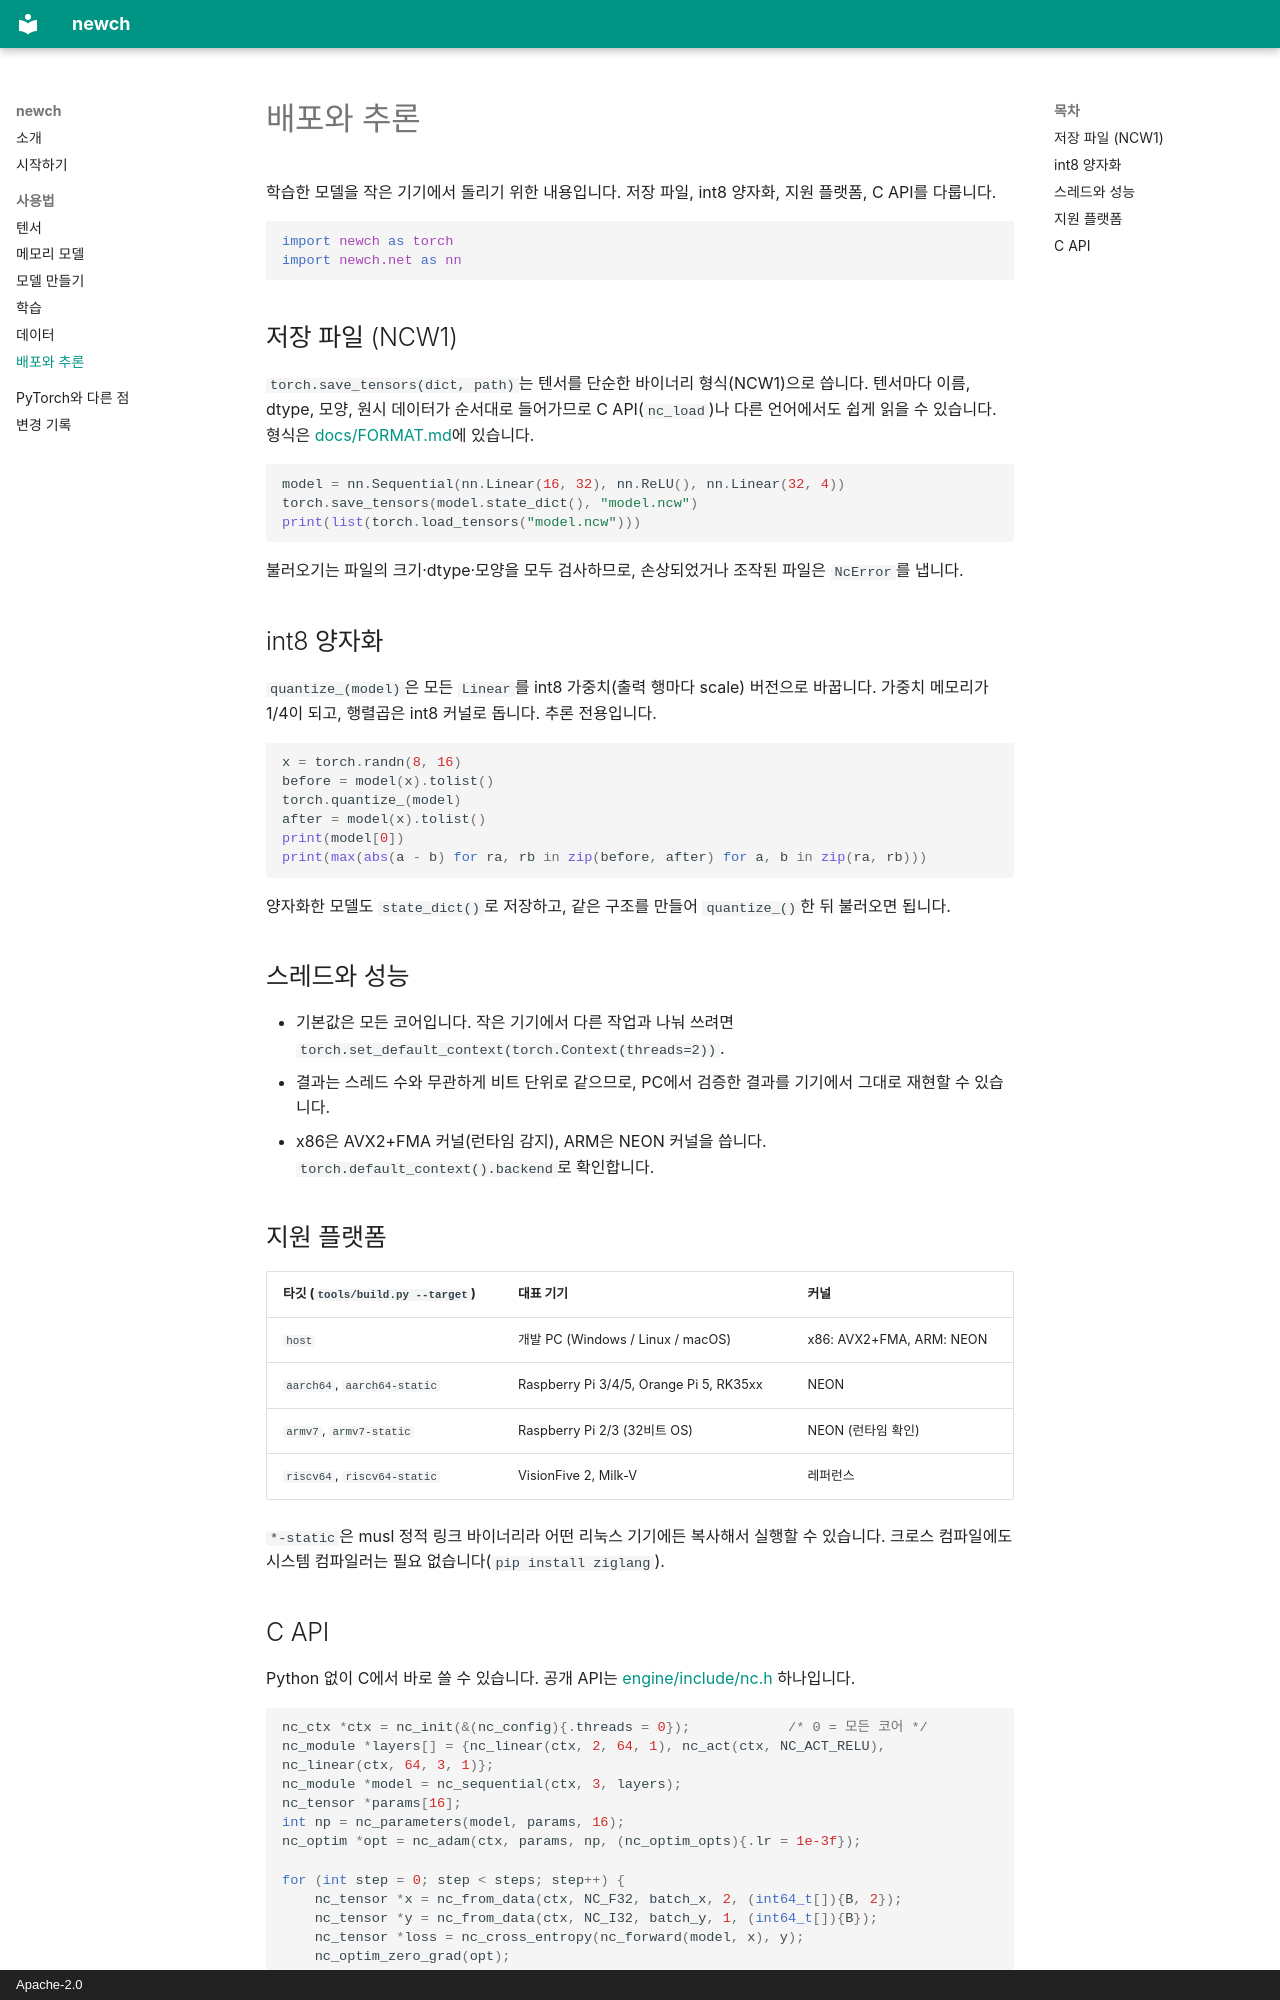

repository: dandmadp/newch · page: deploy/index.html · generator: mkdocs · copyright: Apache-2.0

# 배포와 추론

학습한 모델을 작은 기기에서 돌리기 위한 내용입니다. 저장 파일, int8 양자화, 지원 플랫폼, C API를 다룹니다.

```python
import newch as torch
import newch.net as nn
```

## 저장 파일 (NCW1)

`torch.save_tensors(dict, path)`는 텐서를 단순한 바이너리 형식(NCW1)으로 씁니다. 텐서마다
이름, dtype, 모양, 원시 데이터가 순서대로 들어가므로 C API(`nc_load`)나 다른 언어에서도 쉽게 읽을 수 있습니다.
형식은 [docs/FORMAT.md](https://github.com/dandmadp/newch/blob/main/docs/FORMAT.md)에 있습니다.

```python
model = nn.Sequential(nn.Linear(16, 32), nn.ReLU(), nn.Linear(32, 4))
torch.save_tensors(model.state_dict(), "model.ncw")
print(list(torch.load_tensors("model.ncw")))
```

불러오기는 파일의 크기·dtype·모양을 모두 검사하므로, 손상되었거나 조작된 파일은 `NcError`를 냅니다.

## int8 양자화

`quantize_(model)`은 모든 `Linear`를 int8 가중치(출력 행마다 scale) 버전으로 바꿉니다. 가중치 메모리가 1/4이 되고,
행렬곱은 int8 커널로 돕니다. 추론 전용입니다.

```python
x = torch.randn(8, 16)
before = model(x).tolist()
torch.quantize_(model)
after = model(x).tolist()
print(model[0])
print(max(abs(a - b) for ra, rb in zip(before, after) for a, b in zip(ra, rb)))
```

양자화한 모델도 `state_dict()`로 저장하고, 같은 구조를 만들어 `quantize_()`한 뒤 불러오면 됩니다.

## 스레드와 성능

- 기본값은 모든 코어입니다. 작은 기기에서 다른 작업과 나눠 쓰려면 `torch.set_default_context(torch.Context(threads=2))`.
- 결과는 스레드 수와 무관하게 비트 단위로 같으므로, PC에서 검증한 결과를 기기에서 그대로 재현할 수 있습니다.
- x86은 AVX2+FMA 커널(런타임 감지), ARM은 NEON 커널을 씁니다. `torch.default_context().backend`로 확인합니다.

## 지원 플랫폼

| 타깃 (`tools/build.py --target`) | 대표 기기 | 커널 |
|---|---|---|
| `host` | 개발 PC (Windows / Linux / macOS) | x86: AVX2+FMA, ARM: NEON |
| `aarch64`, `aarch64-static` | Raspberry Pi 3/4/5, Orange Pi 5, RK35xx | NEON |
| `armv7`, `armv7-static` | Raspberry Pi 2/3 (32비트 OS) | NEON (런타임 확인) |
| `riscv64`, `riscv64-static` | VisionFive 2, Milk-V | 레퍼런스 |

`*-static`은 musl 정적 링크 바이너리라 어떤 리눅스 기기에든 복사해서 실행할 수 있습니다. 크로스 컴파일에도 시스템
컴파일러는 필요 없습니다(`pip install ziglang`).
